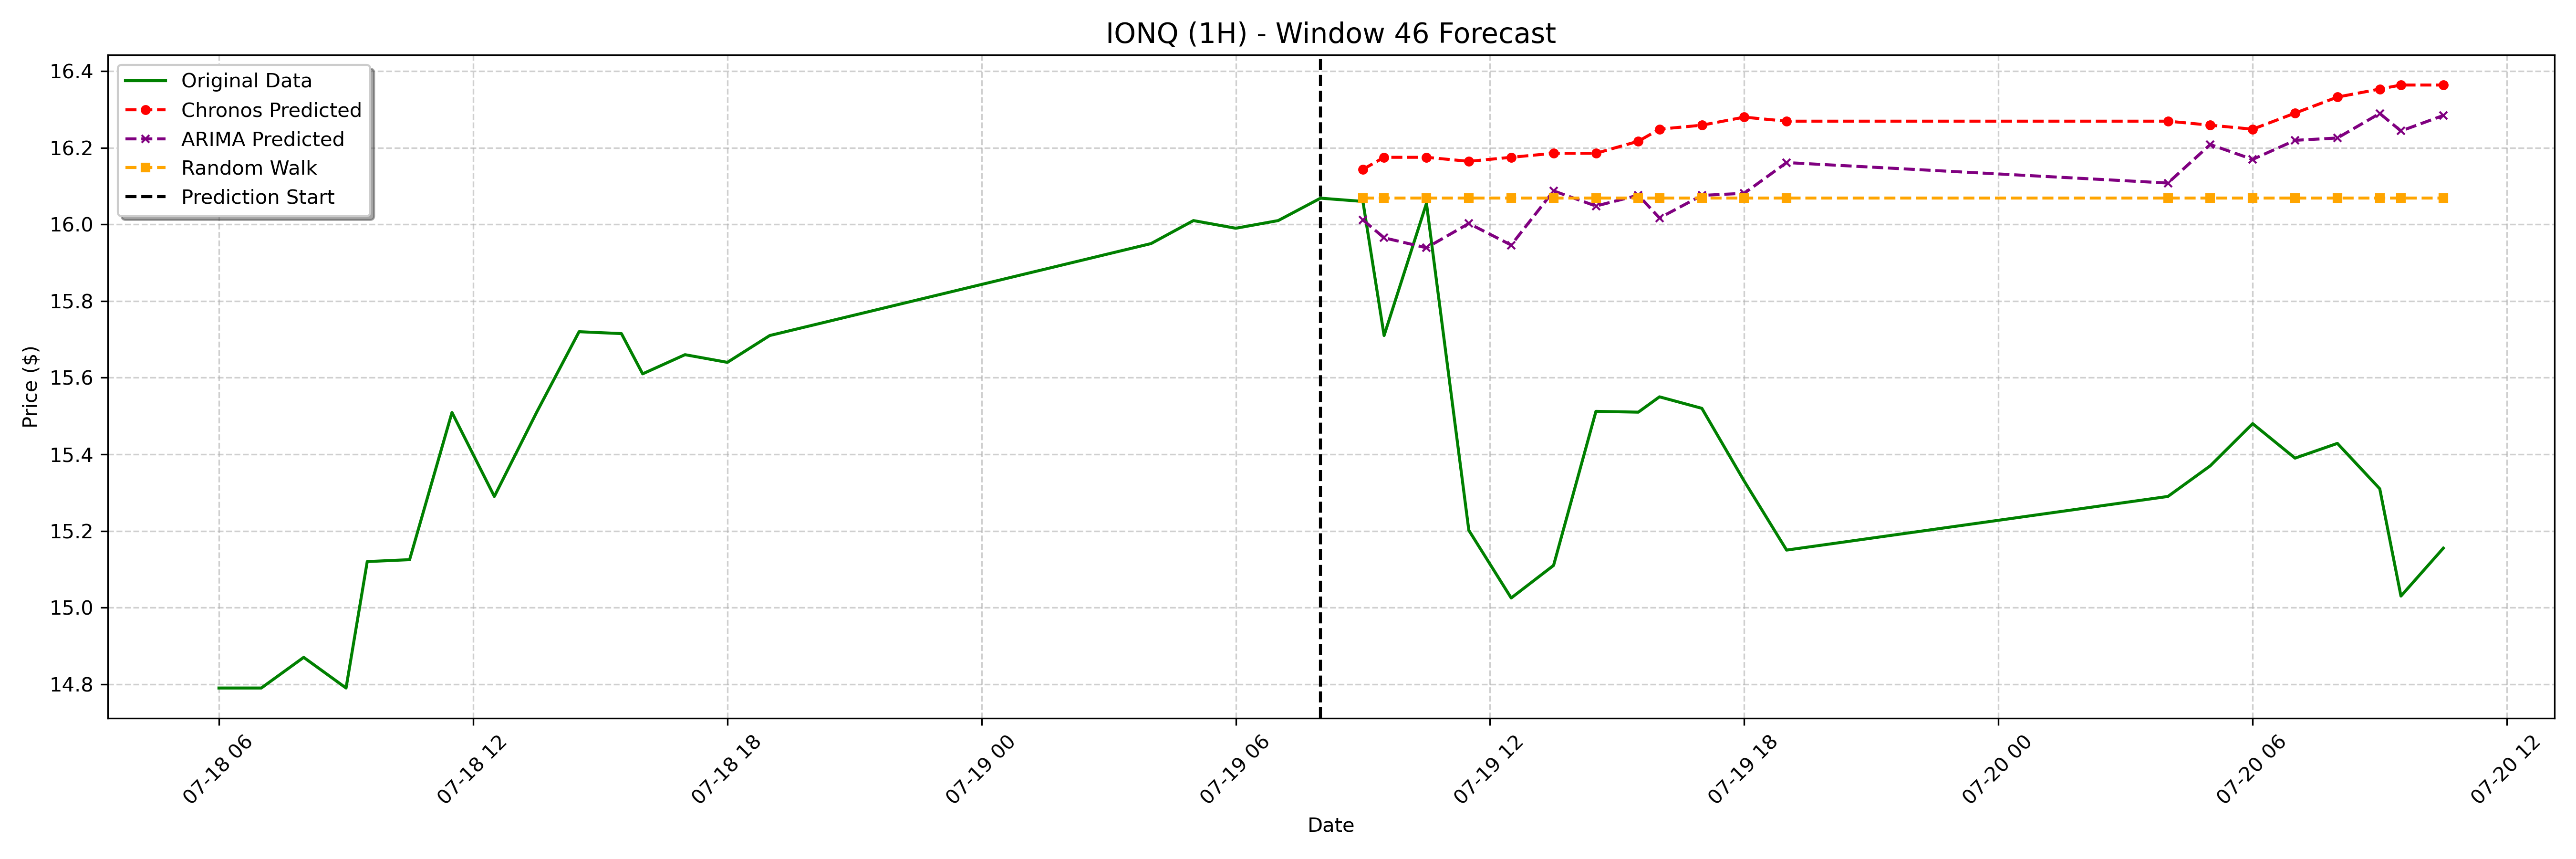

The data file committed next to this chart (first rows):
date, actual, chronos_forecast, arima_forecast, random_walk_forecast
2023-07-19 09:00:00-04:00, 16.06, 16.14, 16.01, 16.07
2023-07-19 09:30:00-04:00, 15.71, 16.18, 15.97, 16.07
2023-07-19 10:30:00-04:00, 16.05, 16.18, 15.94, 16.07
2023-07-19 11:30:00-04:00, 15.2, 16.16, 16, 16.07
2023-07-19 12:30:00-04:00, 15.03, 16.18, 15.95, 16.07
2023-07-19 13:30:00-04:00, 15.11, 16.19, 16.09, 16.07
2023-07-19 14:30:00-04:00, 15.51, 16.19, 16.05, 16.07
2023-07-19 15:30:00-04:00, 15.51, 16.22, 16.08, 16.07
2023-07-19 16:00:00-04:00, 15.55, 16.25, 16.02, 16.07
2023-07-19 17:00:00-04:00, 15.52, 16.26, 16.08, 16.07
2023-07-19 18:00:00-04:00, 15.33, 16.28, 16.08, 16.07
2023-07-19 19:00:00-04:00, 15.15, 16.27, 16.16, 16.07
2023-07-20 04:00:00-04:00, 15.29, 16.27, 16.11, 16.07
2023-07-20 05:00:00-04:00, 15.37, 16.26, 16.21, 16.07
2023-07-20 06:00:00-04:00, 15.48, 16.25, 16.17, 16.07
2023-07-20 07:00:00-04:00, 15.39, 16.29, 16.22, 16.07
2023-07-20 08:00:00-04:00, 15.43, 16.33, 16.23, 16.07
2023-07-20 09:00:00-04:00, 15.31, 16.35, 16.29, 16.07
2023-07-20 09:30:00-04:00, 15.03, 16.36, 16.24, 16.07
2023-07-20 10:30:00-04:00, 15.15, 16.36, 16.28, 16.07
